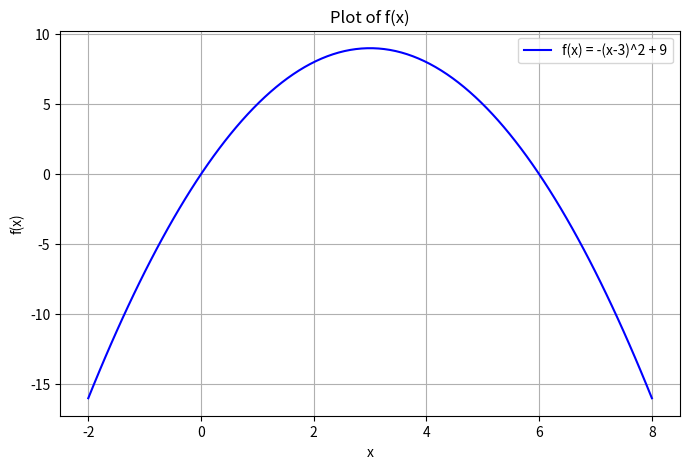

Write Python code to recreate this figure.
import random
import numpy as np
import matplotlib.pyplot as plt

# f(x)=−(x−3)^2 +9 is a parabola opening downward.
# The maximum of this function happens at 𝑥 = 3, where 𝑓(3) = 9
# The goal of hill climbing is to find 𝑥 that gives the highest value of 𝑓(𝑥).


# Define the function to maximize
def f(x):
    return -(x - 3) ** 2 + 9


# Function to plot f(x)
def plot_function():
    # Generate 100 points between -2 and 8
    x = np.linspace(-2, 8, 100)
    y = f(x)

    # Plot
    plt.figure(figsize=(8, 5))
    plt.plot(x, y, label='f(x) = -(x-3)^2 + 9', color='blue')
    plt.title('Plot of f(x)')
    plt.xlabel('x')
    plt.ylabel('f(x)')
    plt.grid(True)
    plt.legend()
    plt.show()


# Call the plot function
plot_function()


# Hill Climbing Algorithm
# The hill_climbing function tries to maximize f
# x_start is the starting point
# stepsize is how much we change x in each move (small jumps left or right)
# max_iter is the maximum number of iterations
def hill_climbing(f, x_start, stepsize=0.1, max_iter=1000):
    current_x = x_start
    current_f = f(current_x)

    for i in range(max_iter):
        # Try a small change
        next_x = current_x + random.choice([-stepsize, stepsize])
                            # randomly selects -0.1 or +0.1.
        next_f = f(next_x)

        # If the new solution is better, move to it
        if next_f > current_f:
            current_x, current_f = next_x, next_f

    return current_x, current_f


# Starting point (random)
# Pick a random starting point between -10 and 10.
# This simulates not knowing where the good solution is initially.
x_start = random.uniform(-10, 10)


# Run hill climbing
# Function f itself as an argument to the hill_climbing function.
# x_start is the starting point (initial solution)
best_x, best_f = hill_climbing(f, x_start)

print(f"Best solution found: x = {best_x:.4f}, f(x) = {best_f:.4f}")